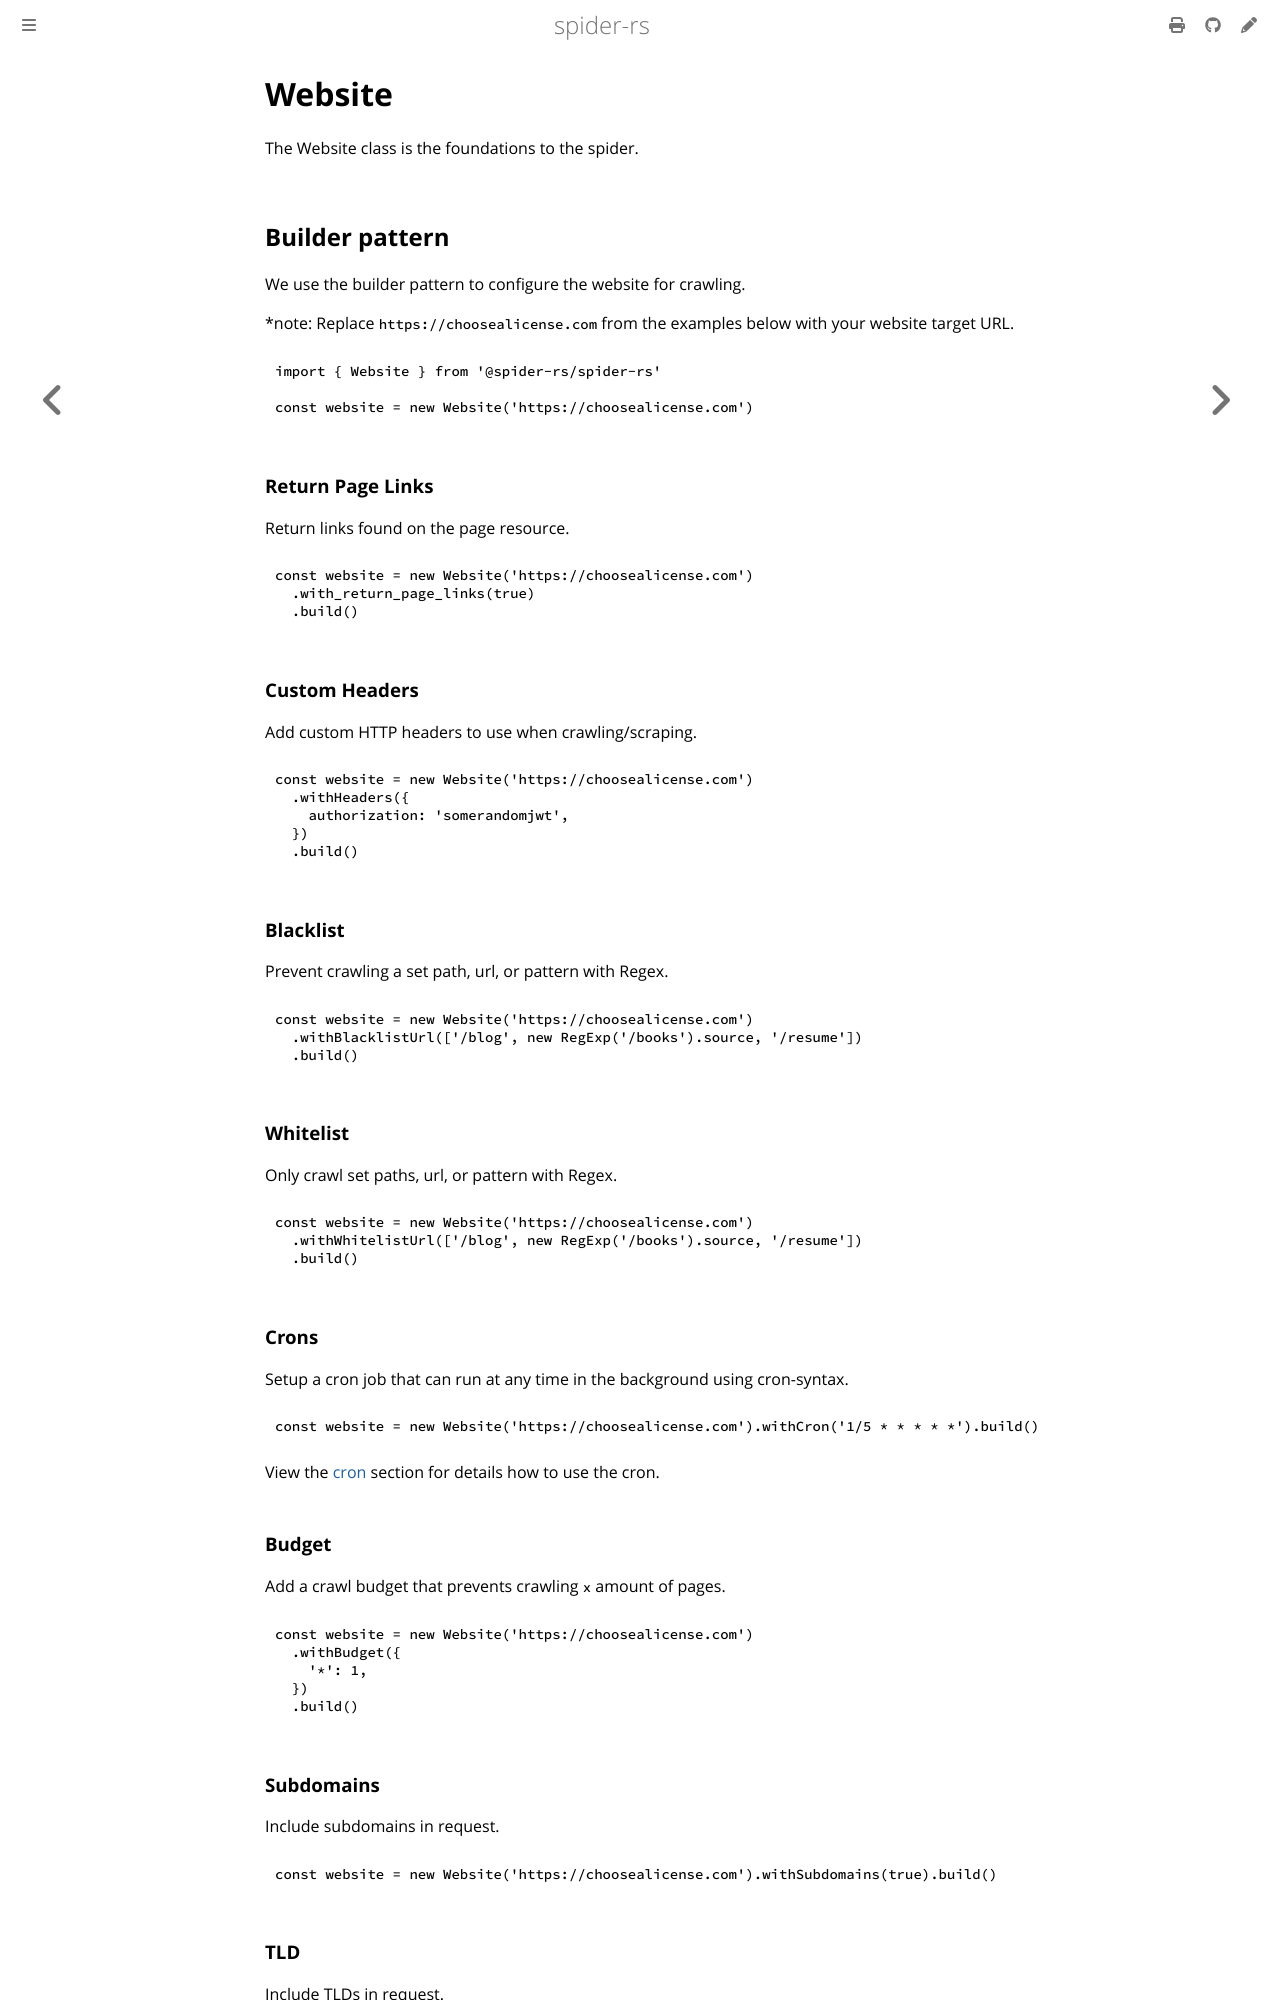

repository: spider-rs/spider-nodejs · page: website.html · generator: mdbook

# Website

The Website class is the foundations to the spider.

## Builder pattern

We use the builder pattern to configure the website for crawling.

\*note: Replace `https://choosealicense.com` from the examples below with your website target URL.

```ts
import { Website } from '@spider-rs/spider-rs'

const website = new Website('https://choosealicense.com')
```

### Return Page Links

Return links found on the page resource.

```py
const website = new Website('https://choosealicense.com')
  .with_return_page_links(true)
  .build()
```

### Custom Headers

Add custom HTTP headers to use when crawling/scraping.

```ts
const website = new Website('https://choosealicense.com')
  .withHeaders({
    authorization: 'somerandomjwt',
  })
  .build()
```

### Blacklist

Prevent crawling a set path, url, or pattern with Regex.

```ts
const website = new Website('https://choosealicense.com')
  .withBlacklistUrl(['/blog', new RegExp('/books').source, '/resume'])
  .build()
```

### Whitelist

Only crawl set paths, url, or pattern with Regex.

```ts
const website = new Website('https://choosealicense.com')
  .withWhitelistUrl(['/blog', new RegExp('/books').source, '/resume'])
  .build()
```

### Crons

Setup a cron job that can run at any time in the background using cron-syntax.

```ts
const website = new Website('https://choosealicense.com').withCron('1/5 * * * * *').build()
```

View the [cron](./cron-job.md) section for details how to use the cron.

### Budget

Add a crawl budget that prevents crawling `x` amount of pages.

```ts
const website = new Website('https://choosealicense.com')
  .withBudget({
    '*': 1,
  })
  .build()
```

### Subdomains

Include subdomains in request.

```ts
const website = new Website('https://choosealicense.com').withSubdomains(true).build()
```

### TLD

Include TLDs in request.

```ts
const website = new Website('https://choosealicense.com').withTlds(true).build()
```

### External Domains

Add external domains to include with the website.

```ts
const website = new Website('https://choosealicense.com').withExternalDomains(['https://www.myotherdomain.com']).build()
```
